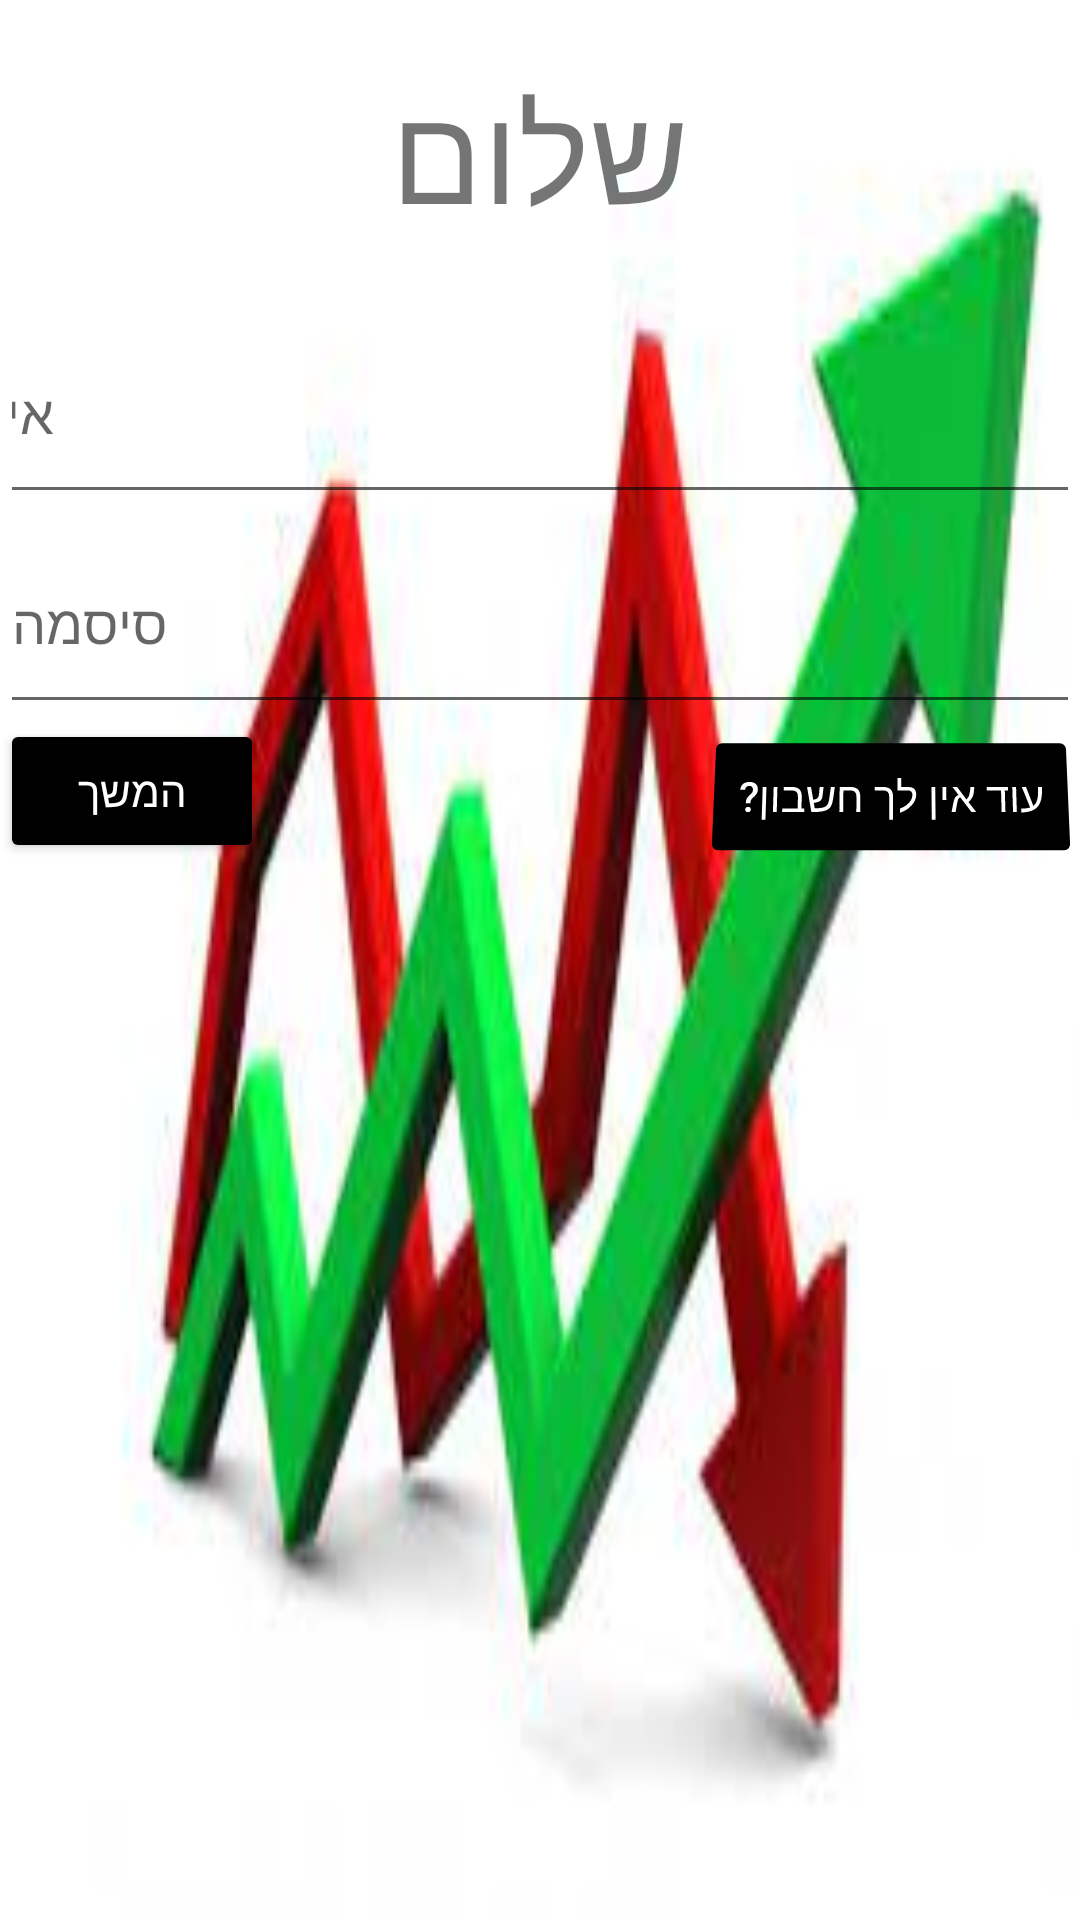

Android layout source for this screen:
<!-- AndroidManifest.xml: application theme Theme.MyApplication -->
<!-- res/layout/activity_main.xml -->
<?xml version="1.0" encoding="utf-8"?>
<LinearLayout xmlns:android="http://schemas.android.com/apk/res/android"
    xmlns:app="http://schemas.android.com/apk/res-auto"
    xmlns:tools="http://schemas.android.com/tools"
    android:layout_width="match_parent"
    android:layout_height="match_parent"
    android:background="@drawable/greengraf"
    android:orientation="vertical"
    tools:context=".MainActivity">


    <TextView
        android:id="@+id/tvText"
        android:layout_width="wrap_content"
        android:layout_height="wrap_content"
        android:layout_gravity="center"
        android:layout_margin="10sp"
        android:padding="10sp"
        android:text="שלום"
        android:textSize="45dp"
        app:layout_constraintBottom_toBottomOf="parent"
        app:layout_constraintLeft_toLeftOf="parent"
        app:layout_constraintRight_toRightOf="parent"
        app:layout_constraintTop_toTopOf="parent" />

    <EditText
        android:id="@+id/etName"
        android:layout_width="match_parent"
        android:layout_height="70dp"
        android:hint="                                                                              אימייל "
        android:inputType="text"
        android:textColor="#000000" />
    <EditText
        android:id="@+id/etPas"
        android:layout_width="match_parent"
        android:layout_height="70dp"
        android:hint="סיסמה"
        android:inputType="textPassword" />

    <Button
        android:id="@+id/btnd"
        android:textColor="#FFFFFF"
        android:backgroundTint="#000000"
        android:layout_width="wrap_content"
        android:layout_height="wrap_content"
        android:layout_gravity="right"
        android:layout_marginTop="0dp"
        android:onClick="ON1"
        android:rotationX="8"
        android:text="עוד אין לך חשבון?"
        app:layout_constraintEnd_toEndOf="parent"
        app:layout_constraintStart_toStartOf="parent"
        app:layout_constraintTop_toTopOf="@+id/textView" />

    <Button
        android:id="@+id/btnOk"
        android:textColor="#FFFFFF"
        android:backgroundTint="#000000"
        android:layout_width="wrap_content"
        android:layout_height="wrap_content"
        android:layout_marginTop="-50dp"
        android:onClick="ON"
        android:text="המשך"
        app:layout_constraintEnd_toEndOf="parent"
        app:layout_constraintStart_toStartOf="parent"
        app:layout_constraintTop_toTopOf="@+id/textView" />

  >
</LinearLayout>
<!-- resources referenced by this layout -->
<resources>
  <!-- drawable greengraf: jpg bitmap (drawable, 6817 bytes) -->
  <style name="Theme.MyApplication" parent="Theme.MaterialComponents.DayNight.DarkActionBar">
          
          <item name="colorPrimary">#11FF00</item>
          <item name="colorPrimaryVariant">@color/purple_700</item>
          <item name="colorOnPrimary">@color/white</item>
          
          <item name="colorSecondary">@color/teal_200</item>
          <item name="colorSecondaryVariant">@color/teal_700</item>
          <item name="colorOnSecondary">@color/black</item>
          
          <item name="android:statusBarColor" tools:targetApi="l">?attr/colorPrimaryVariant</item>
          
      </style>
  <!-- not gathered from this repository: default colours our renderer supplied (Android Studio template values) -->
  <color name="purple_700">#FF3700B3</color>
  <color name="teal_200">#FF03DAC5</color>
  <color name="teal_700">#FF018786</color>
  <color name="black">#FF000000</color>
  <color name="white">#FFFFFFFF</color>
</resources>
